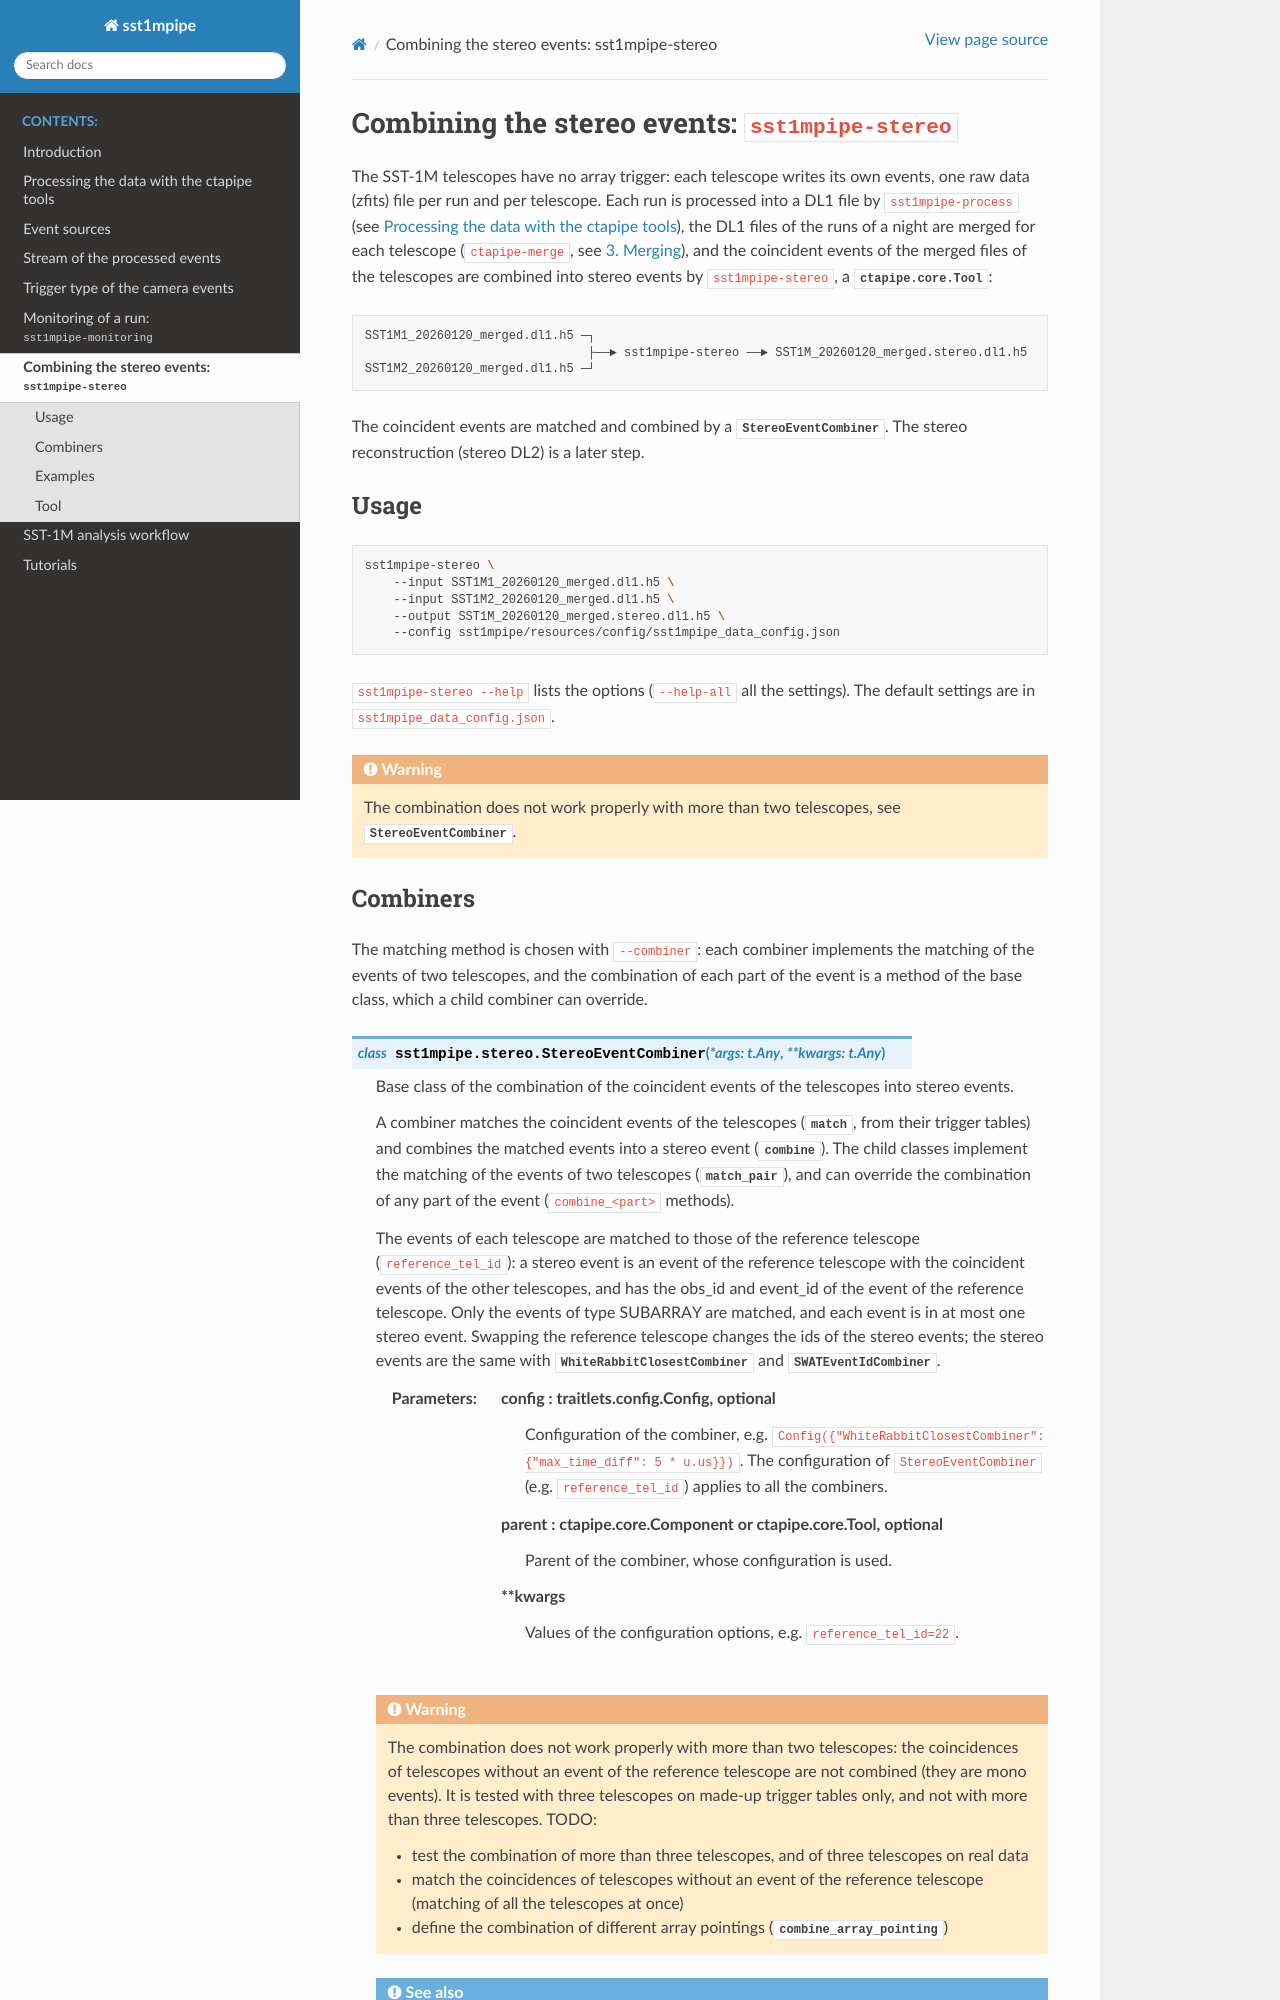

repository: SST-1M-collaboration/sst1mpipe · page: stereo_combination.html · generator: sphinx

.. _stereo_combination:

Combining the stereo events: ``sst1mpipe-stereo``
=================================================

The SST-1M telescopes have no array trigger: each telescope writes its own events, one raw data
(zfits) file per run and per telescope. Each run is processed into a DL1 file by ``sst1mpipe-process``
(see :ref:`data_processing`), the DL1 files of the runs of a ni
